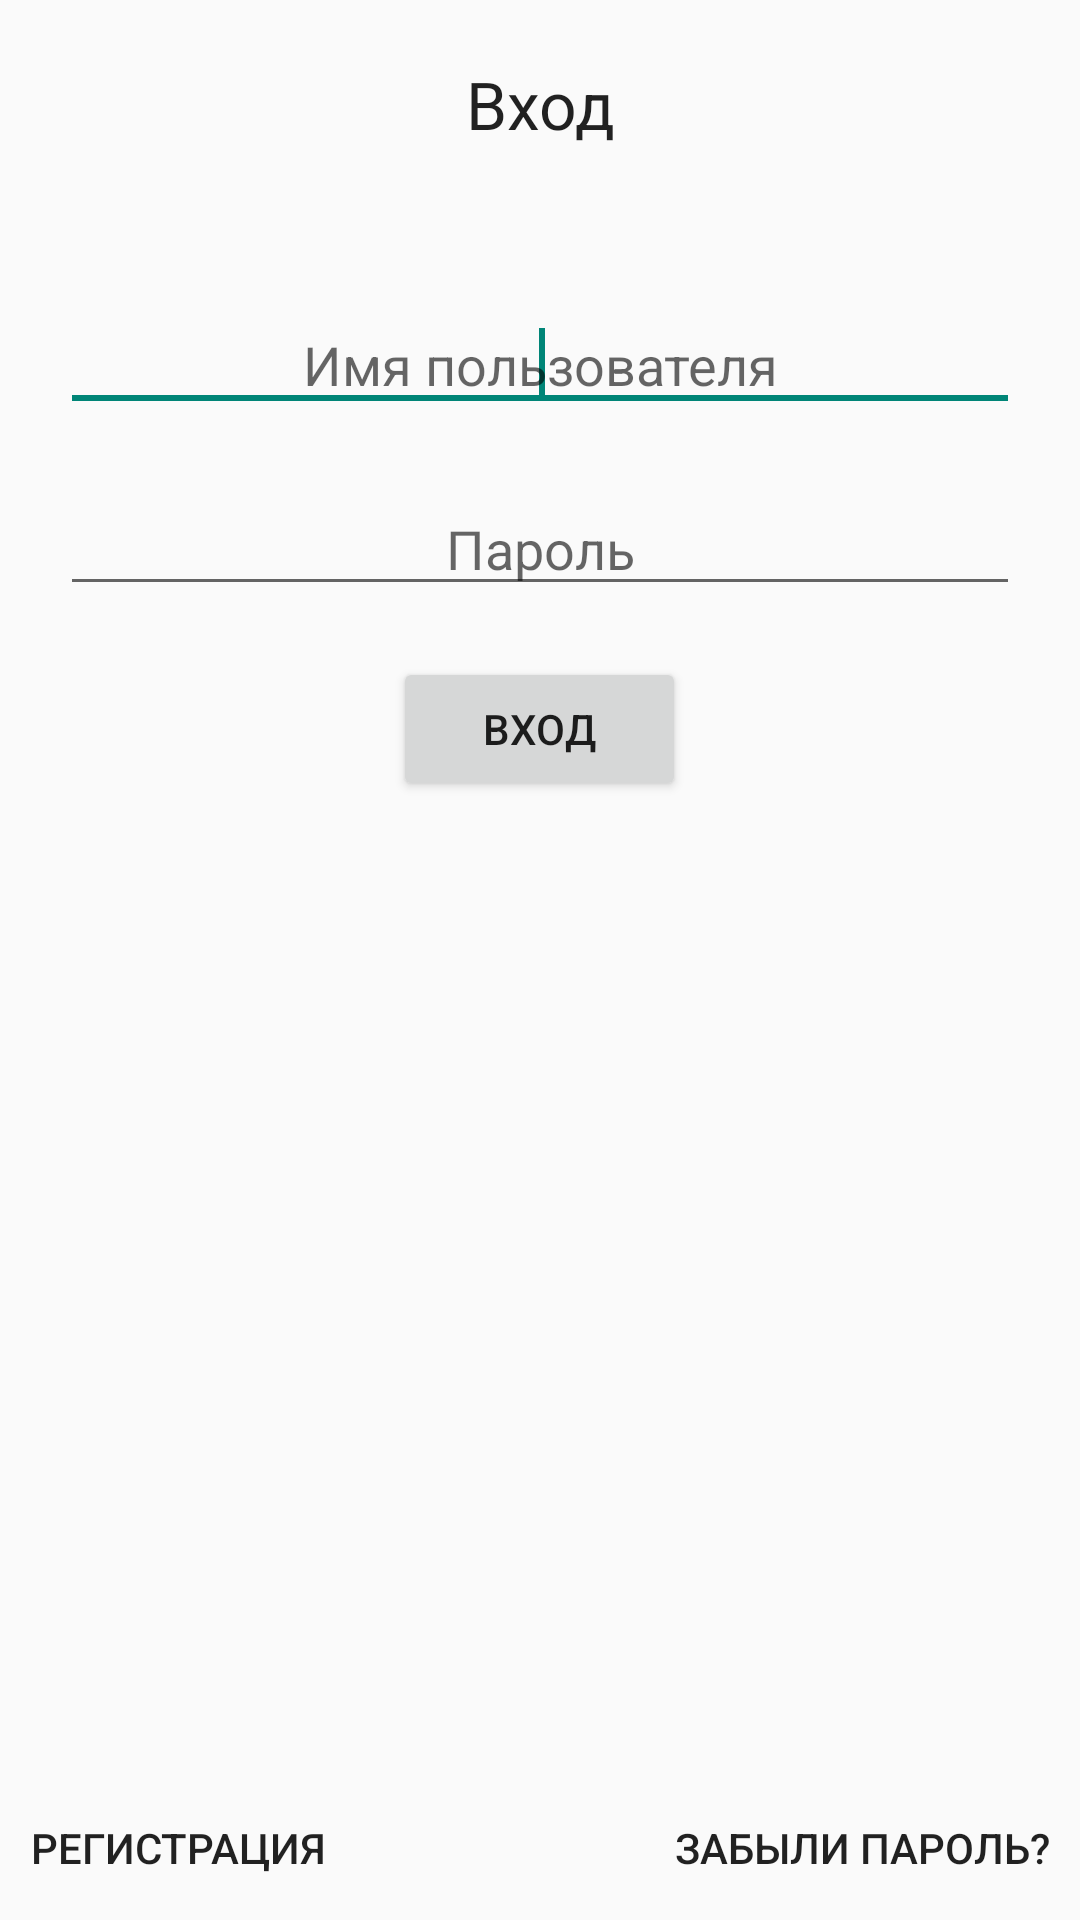

This screen was rendered from an Android layout file. Write that file and the resources it references.
<!-- AndroidManifest.xml: application theme AppTheme -->
<!-- res/layout/login_layout.xml -->
<?xml version="1.0" encoding="utf-8"?>
<LinearLayout xmlns:android="http://schemas.android.com/apk/res/android"
    android:layout_width="fill_parent"
    android:layout_height="match_parent"
    android:orientation="vertical" >

    <TextView
        android:layout_width="match_parent"
        android:layout_height="wrap_content"
        android:gravity="center"
        android:text="@string/login_layout_login_label"
        android:paddingTop="20dp"
        android:paddingBottom="20dp"
        android:textAppearance="?android:attr/textAppearanceLarge" />

    <RelativeLayout
        android:layout_width="match_parent"
        android:layout_height="wrap_content"
        android:paddingTop="20dp" >

        <LinearLayout
            android:layout_width="match_parent"
            android:layout_height="wrap_content"
            android:orientation="vertical" >

            <EditText
                android:id="@+id/login"
                android:layout_width="fill_parent"
                android:layout_height="wrap_content"
                android:layout_marginBottom="10dp"
                android:layout_marginLeft="20dp"
                android:layout_marginRight="20dp"
                android:layout_marginTop="10dp"
                android:ems="10"
                android:gravity="center"
                android:hint="@string/login_layout_username_hint"
                android:inputType="textPersonName" >

                <requestFocus />
            </EditText>

            <EditText
                android:id="@+id/password"
                android:layout_width="match_parent"
                android:layout_height="wrap_content"
                android:layout_marginBottom="10dp"
                android:layout_marginLeft="20dp"
                android:layout_marginRight="20dp"
                android:layout_marginTop="10dp"
                android:ems="10"
                android:gravity="center"
                android:hint="@string/login_layout_password_hint"
                android:inputType="textPassword" />

            <Button
                android:id="@+id/loginBtn"
                android:layout_width="wrap_content"
                android:layout_height="wrap_content"
                android:layout_gravity="center"
                android:layout_marginTop="7dp"
                android:paddingLeft="30dp"
                android:paddingRight="30dp"
                android:text="@string/login_layout_login_button" />
        </LinearLayout>

        <RelativeLayout
            android:layout_width="match_parent"
            android:layout_height="wrap_content"
            android:layout_alignParentBottom="true" >

            <Button
                android:id="@+id/registration"
                android:layout_width="wrap_content"
                android:layout_height="wrap_content"
                android:layout_alignParentLeft="true"
                android:background="@android:color/transparent"
                android:paddingLeft="10dp"
                android:paddingRight="10dp"
                android:text="@string/login_layout_registration_button" />

            <Button
                android:id="@+id/noPassword"
                android:layout_width="wrap_content"
                android:layout_height="wrap_content"
                android:layout_alignParentRight="true"
                android:background="@android:color/transparent"
                android:paddingLeft="10dp"
                android:paddingRight="10dp"
                android:text="@string/login_layout_no_password_button" />
        </RelativeLayout>
    </RelativeLayout>

</LinearLayout>
<!-- resources referenced by this layout -->
<resources>
  <string name="login_layout_login_button">Вход</string>
  <string name="login_layout_login_label">Вход</string>
  <string name="login_layout_no_password_button">Забыли пароль?</string>
  <string name="login_layout_password_hint">Пароль</string>
  <string name="login_layout_registration_button">Регистрация</string>
  <string name="login_layout_username_hint">Имя пользователя</string>
  <style name="AppTheme" parent="AppBaseTheme">
          
      </style>
  <style name="AppBaseTheme" parent="Theme.AppCompat.Light">
          
      </style>
</resources>
